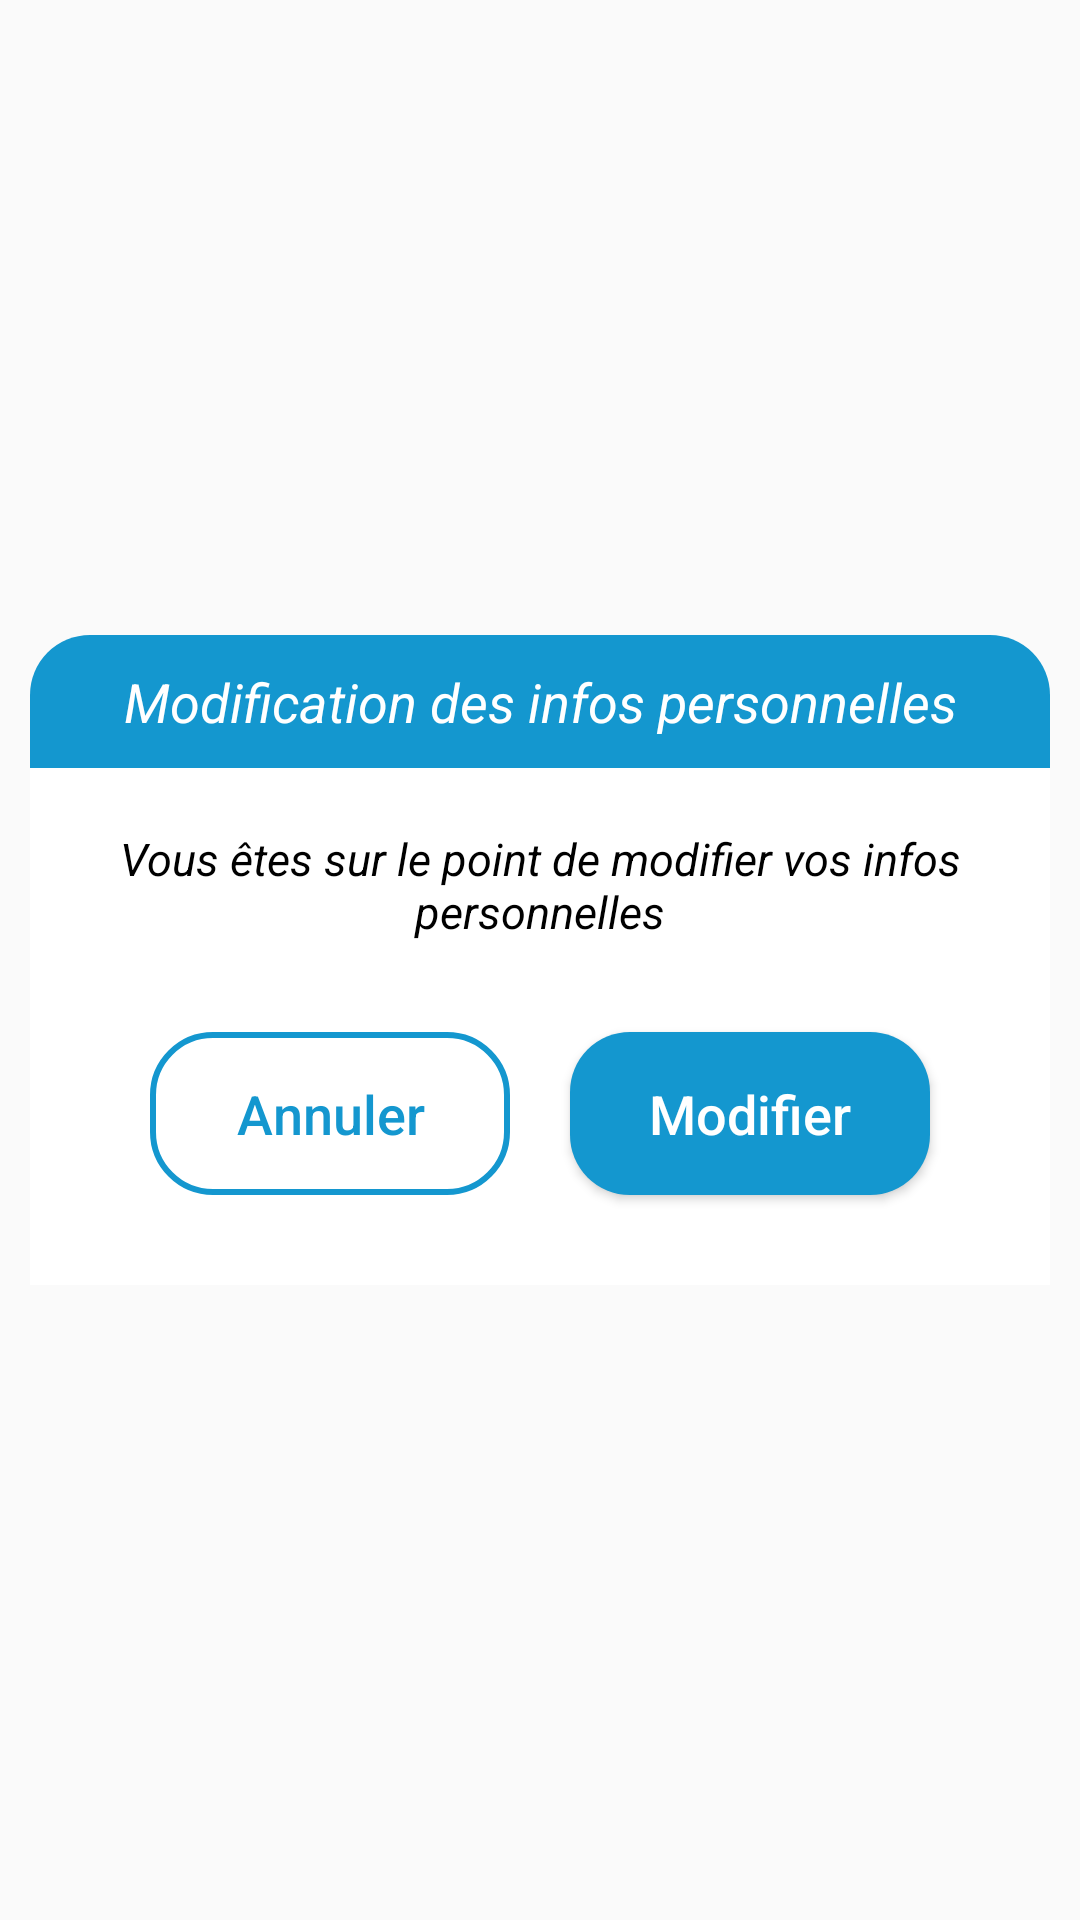

Write the Android layout XML for this screen, with the resource values it uses.
<!-- AndroidManifest.xml: application theme Theme.IndexEye -->
<!-- res/layout/edit_dialog.xml -->
<?xml version="1.0" encoding="utf-8"?>
<androidx.constraintlayout.widget.ConstraintLayout xmlns:android="http://schemas.android.com/apk/res/android"
    xmlns:app="http://schemas.android.com/apk/res-auto"
    xmlns:tools="http://schemas.android.com/tools"
    android:layout_width="match_parent"
    android:layout_height="match_parent">

    <LinearLayout
        android:layout_width="match_parent"
        android:layout_height="wrap_content"
        android:orientation="vertical"
        android:layout_marginEnd="10dp"
        android:layout_marginStart="10dp"
        app:layout_constraintBottom_toBottomOf="parent"
        app:layout_constraintEnd_toEndOf="parent"
        app:layout_constraintStart_toStartOf="parent"
        app:layout_constraintTop_toTopOf="parent">

        <TextView
            android:id="@+id/textView7"
            android:layout_width="match_parent"
            android:layout_height="wrap_content"
            android:background="@drawable/update_header"
            android:padding="10dp"
            android:text="Modification des infos personnelles"
            android:textAlignment="center"
            android:textColor="@color/white"
            android:textSize="18sp"
            android:textStyle="italic" />

        <LinearLayout
            android:layout_width="match_parent"
            android:layout_height="match_parent"
            android:background="@color/white"
            android:orientation="vertical">

            <TextView
                android:id="@+id/txtViewInfo"
                android:layout_width="match_parent"
                android:layout_height="wrap_content"
                android:padding="20dp"
                android:text="Vous êtes sur le point de modifier vos infos personnelles"
                android:textAlignment="center"
                android:textColor="@color/black"
                android:textSize="15sp"
                android:textStyle="italic"
                android:visibility="visible" />

            <LinearLayout
                android:id="@+id/txtFieldLayout"
                android:layout_width="match_parent"
                android:layout_height="wrap_content"
                android:layout_marginStart="10dp"
                android:layout_marginEnd="10dp"
                android:orientation="vertical"
                android:padding="10dp"
                android:visibility="gone">

                <com.google.android.material.textfield.TextInputLayout
                    android:id="@+id/ContainerEditName"
                    style="@style/Widget.MaterialComponents.TextInputLayout.OutlinedBox"
                    android:layout_width="match_parent"
                    android:layout_height="wrap_content"
                    android:layout_marginTop="22dp"
                    android:hint="Nom et Prénoms"
                    app:errorEnabled="true"
                    app:placeholderTextColor="#a2b5bb">

                    <com.google.android.material.textfield.TextInputEditText
                        android:id="@+id/EditName"
                        android:layout_width="match_parent"
                        android:layout_height="wrap_content"
                        android:inputType="textPersonName"
                        android:maxLines="1" />

                </com.google.android.material.textfield.TextInputLayout>

                <com.google.android.material.textfield.TextInputLayout
                    android:id="@+id/ContainerEditMail"
                    style="@style/Widget.MaterialComponents.TextInputLayout.OutlinedBox"
                    android:layout_width="match_parent"
                    android:layout_height="wrap_content"
                    android:layout_marginTop="5dp"
                    android:hint="@string/e_mail"
                    app:endIconDrawable="@drawable/ic_mail"
                    app:endIconMode="custom"
                    app:errorEnabled="true"
                    app:layout_constraintEnd_toEndOf="parent"
                    app:layout_constraintStart_toStartOf="parent"
                    app:layout_constraintTop_toBottomOf="@+id/txtViewConnexion"
                    app:placeholderText="exemple@ploof.com"
                    app:placeholderTextColor="#a2b5bb">

                    <com.google.android.material.textfield.TextInputEditText
                        android:id="@+id/EditMail"
                        android:layout_width="match_parent"
                        android:layout_height="wrap_content"
                        android:inputType="textEmailAddress"
                        android:maxLines="1" />
                </com.google.android.material.textfield.TextInputLayout>

                <com.google.android.material.textfield.TextInputLayout
                    android:id="@+id/ContainerEditPhone"
                    style="@style/Widget.MaterialComponents.TextInputLayout.OutlinedBox"
                    android:layout_width="match_parent"
                    android:layout_height="wrap_content"
                    android:layout_marginTop="5dp"
                    android:hint="@string/phone_number"
                    app:endIconDrawable="@drawable/ic_phone"
                    app:endIconMode="custom"
                    app:errorEnabled="true"
                    app:layout_constraintEnd_toEndOf="parent"
                    app:layout_constraintStart_toStartOf="parent"
                    app:placeholderText="05000000"
                    app:placeholderTextColor="#a2b5bb">

                    <com.google.android.material.textfield.TextInputEditText
                        android:id="@+id/EditPhone"
                        android:layout_width="match_parent"
                        android:layout_height="wrap_content"
                        android:inputType="phone"
                        android:maxLines="1" />
                </com.google.android.material.textfield.TextInputLayout>


            </LinearLayout>


            <LinearLayout
                android:layout_width="wrap_content"
                android:layout_height="wrap_content"
                android:layout_marginBottom="20dp"
                android:layout_gravity="center"
                android:orientation="horizontal">

                <Button
                    android:id="@+id/btnSave"
                    android:layout_width="150dp"
                    android:layout_height="wrap_content"
                    android:layout_gravity="center"
                    android:layout_margin="10dp"
                    android:background="@drawable/button_shape"
                    android:elevation="40dp"
                    android:padding="15dp"
                    android:text="Enregistrer"
                    android:textAllCaps="false"
                    android:textColor="@color/white"
                    android:textSize="18sp"
                    android:visibility="gone" />

                <Button
                    android:id="@+id/btnAnnuler"
                    android:layout_width="120dp"
                    android:layout_height="wrap_content"
                    android:layout_gravity="center"
                    android:layout_margin="10dp"
                    android:layout_marginEnd="20dp"
                    android:background="@drawable/outlined_button_shape"
                    android:elevation="40dp"
                    android:padding="15dp"
                    android:text="Annuler"
                    android:textAllCaps="false"
                    android:textColor="@color/mainColor"
                    android:textSize="18sp" />

                <Button
                    android:id="@+id/btnModifier"
                    android:layout_width="120dp"
                    android:layout_height="wrap_content"
                    android:layout_gravity="center"
                    android:layout_margin="10dp"
                    android:background="@drawable/button_shape"
                    android:elevation="40dp"
                    android:padding="15dp"
                    android:text="Modifier"
                    android:textAllCaps="false"
                    android:textColor="@color/white"
                    android:textSize="18sp"
                    android:visibility="visible" />


            </LinearLayout>
        </LinearLayout>

    </LinearLayout>
</androidx.constraintlayout.widget.ConstraintLayout>
<!-- resources referenced by this layout -->
<resources>
  <color name="black">#FF000000</color>
  <color name="mainColor">#FF1497CF</color>
  <color name="white">#FFFFFFFF</color>
  <!-- drawable button_shape (drawable) -->
  <?xml version="1.0" encoding="utf-8"?>
  <shape xmlns:android="http://schemas.android.com/apk/res/android"
      android:shape="rectangle">
  
      <corners
          android:bottomLeftRadius="20dp"
          android:bottomRightRadius="20dp"
          android:topLeftRadius="20dp"
          android:topRightRadius="20dp" />
  
      <solid
          android:color="@color/mainColor"/>
  
      <padding
          android:bottom="1dp"
          android:left="1dp"
          android:right="1dp"
          android:top="1dp"/>
  </shape>
  <!-- drawable ic_mail (drawable-anydpi) -->
  <vector xmlns:android="http://schemas.android.com/apk/res/android"
      android:width="24dp"
      android:height="24dp"
      android:viewportWidth="24"
      android:viewportHeight="24"
      android:tint="#333333"
      android:alpha="0.9">
    <path
        android:fillColor="@android:color/white"
        android:pathData="M20,4L4,4c-1.1,0 -1.99,0.9 -1.99,2L2,18c0,1.1 0.9,2 2,2h16c1.1,0 2,-0.9 2,-2L22,6c0,-1.1 -0.9,-2 -2,-2zM20,8l-8,5 -8,-5L4,6l8,5 8,-5v2z"/>
  </vector>
  <!-- drawable outlined_button_shape (drawable) -->
  <?xml version="1.0" encoding="utf-8"?>
  <shape xmlns:android="http://schemas.android.com/apk/res/android"
      android:shape="rectangle">
  
      <corners
          android:bottomLeftRadius="20dp"
          android:bottomRightRadius="20dp"
          android:topLeftRadius="20dp"
          android:topRightRadius="20dp" />
  
      <stroke
          android:color="@color/mainColor"
          android:width="2dp"/>
  
      <padding
          android:bottom="1dp"
          android:left="1dp"
          android:right="1dp"
          android:top="1dp"/>
  </shape>
  <!-- drawable update_header (drawable) -->
  <shape xmlns:android="http://schemas.android.com/apk/res/android"
      android:shape="rectangle">
  
      <solid
          android:color="@color/mainColor"/>
  
      <corners
          android:topLeftRadius="20dp"
          android:topRightRadius="20dp" />
  </shape>
  <string name="e_mail">E-mail</string>
  <string name="phone_number">Numéro de téléphone</string>
  <style name="Theme.IndexEye" parent="Theme.MaterialComponents.Light.NoActionBar.Bridge">
          
          <item name="colorPrimary">@color/mainColor</item>
          <item name="colorPrimaryDark">@color/mainColor</item>
          <item name="colorAccent">@color/secondColor</item>
          
      </style>
  <color name="secondColor">#FF1497CF</color>
</resources>
